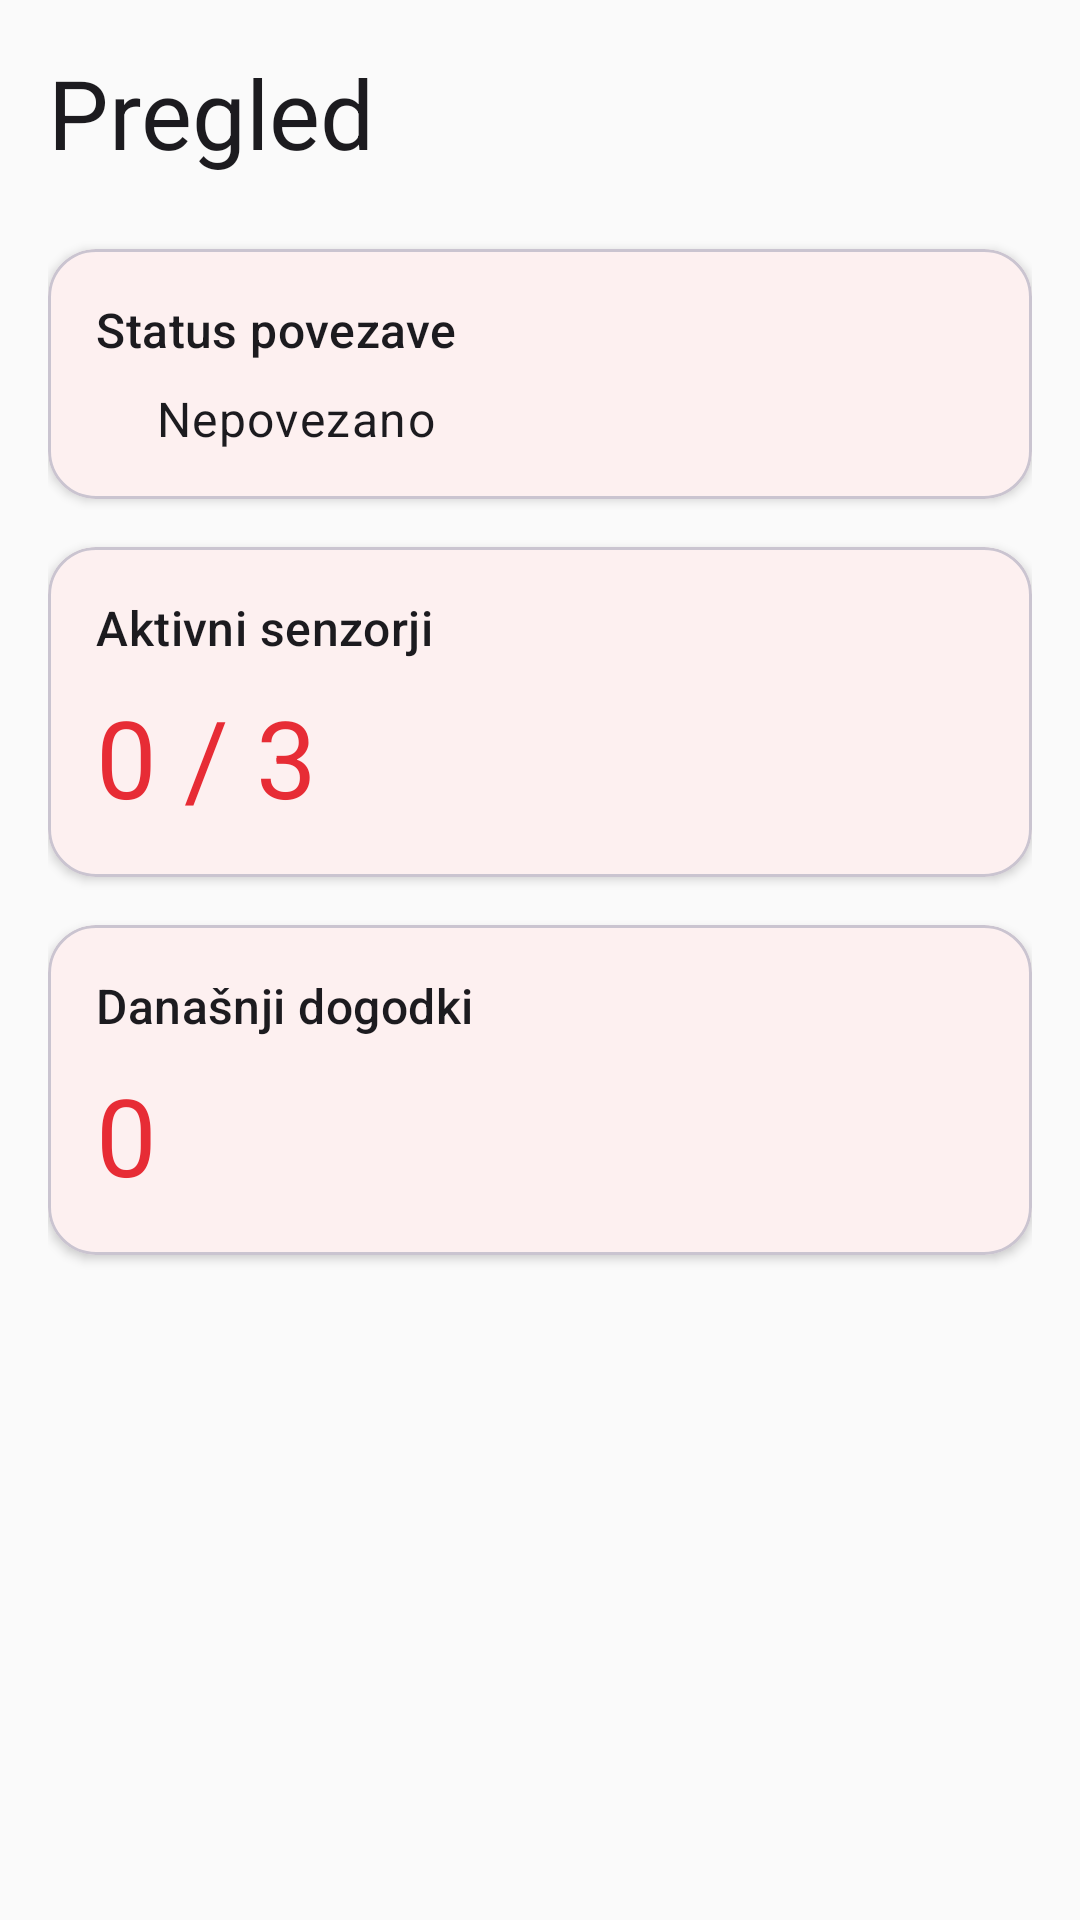

Layout XML and referenced resources for this Android screen:
<!-- AndroidManifest.xml: application theme Theme.Projektna -->
<!-- res/layout/fragment_home.xml -->
<?xml version="1.0" encoding="utf-8"?>
<androidx.constraintlayout.widget.ConstraintLayout xmlns:android="http://schemas.android.com/apk/res/android"
    xmlns:app="http://schemas.android.com/apk/res-auto"
    xmlns:tools="http://schemas.android.com/tools"
    android:layout_width="match_parent"
    android:layout_height="match_parent"
    android:padding="16dp"
    tools:context=".ui.home.HomeFragment">

    <TextView
        android:id="@+id/title"
        android:layout_width="wrap_content"
        android:layout_height="wrap_content"
        android:text="@string/home_title"
        android:textAppearance="@style/TextAppearance.Material3.HeadlineLarge"
        android:textColor="?attr/colorOnBackground"
        app:layout_constraintStart_toStartOf="parent"
        app:layout_constraintTop_toTopOf="parent" />

    
    <com.google.android.material.card.MaterialCardView
        android:id="@+id/card_connection"
        android:layout_width="0dp"
        android:layout_height="wrap_content"
        android:layout_marginTop="24dp"
        app:cardBackgroundColor="?attr/colorSurface"
        app:cardCornerRadius="16dp"
        app:cardElevation="2dp"
        app:layout_constraintEnd_toEndOf="parent"
        app:layout_constraintStart_toStartOf="parent"
        app:layout_constraintTop_toBottomOf="@id/title">

        <LinearLayout
            android:layout_width="match_parent"
            android:layout_height="wrap_content"
            android:orientation="vertical"
            android:padding="16dp">

            <TextView
                android:layout_width="wrap_content"
                android:layout_height="wrap_content"
                android:text="@string/home_connection_status"
                android:textAppearance="@style/TextAppearance.Material3.TitleMedium"
                android:textColor="?attr/colorOnSurface" />

            <LinearLayout
                android:layout_width="match_parent"
                android:layout_height="wrap_content"
                android:layout_marginTop="8dp"
                android:gravity="center_vertical"
                android:orientation="horizontal">

                <View
                    android:id="@+id/status_indicator"
                    android:layout_width="12dp"
                    android:layout_height="12dp"
                    android:background="@drawable/status_indicator_disconnected" />

                <TextView
                    android:id="@+id/status_text"
                    android:layout_width="wrap_content"
                    android:layout_height="wrap_content"
                    android:layout_marginStart="8dp"
                    android:text="@string/status_disconnected"
                    android:textAppearance="@style/TextAppearance.Material3.BodyLarge"
                    android:textColor="?attr/colorOnSurface" />
            </LinearLayout>
        </LinearLayout>
    </com.google.android.material.card.MaterialCardView>

    
    <com.google.android.material.card.MaterialCardView
        android:id="@+id/card_sensors"
        android:layout_width="0dp"
        android:layout_height="wrap_content"
        android:layout_marginTop="16dp"
        app:cardBackgroundColor="?attr/colorSurface"
        app:cardCornerRadius="16dp"
        app:cardElevation="2dp"
        app:layout_constraintEnd_toEndOf="parent"
        app:layout_constraintStart_toStartOf="parent"
        app:layout_constraintTop_toBottomOf="@id/card_connection">

        <LinearLayout
            android:layout_width="match_parent"
            android:layout_height="wrap_content"
            android:orientation="vertical"
            android:padding="16dp">

            <TextView
                android:layout_width="wrap_content"
                android:layout_height="wrap_content"
                android:text="@string/home_active_sensors"
                android:textAppearance="@style/TextAppearance.Material3.TitleMedium"
                android:textColor="?attr/colorOnSurface" />

            <TextView
                android:id="@+id/active_sensors_count"
                android:layout_width="wrap_content"
                android:layout_height="wrap_content"
                android:layout_marginTop="8dp"
                android:text="0 / 3"
                android:textAppearance="@style/TextAppearance.Material3.DisplaySmall"
                android:textColor="@color/primary" />
        </LinearLayout>
    </com.google.android.material.card.MaterialCardView>

    
    <com.google.android.material.card.MaterialCardView
        android:id="@+id/card_events"
        android:layout_width="0dp"
        android:layout_height="wrap_content"
        android:layout_marginTop="16dp"
        app:cardBackgroundColor="?attr/colorSurface"
        app:cardCornerRadius="16dp"
        app:cardElevation="2dp"
        app:layout_constraintEnd_toEndOf="parent"
        app:layout_constraintStart_toStartOf="parent"
        app:layout_constraintTop_toBottomOf="@id/card_sensors">

        <LinearLayout
            android:layout_width="match_parent"
            android:layout_height="wrap_content"
            android:orientation="vertical"
            android:padding="16dp">

            <TextView
                android:layout_width="wrap_content"
                android:layout_height="wrap_content"
                android:text="@string/home_events_today"
                android:textAppearance="@style/TextAppearance.Material3.TitleMedium"
                android:textColor="?attr/colorOnSurface" />

            <TextView
                android:id="@+id/events_count"
                android:layout_width="wrap_content"
                android:layout_height="wrap_content"
                android:layout_marginTop="8dp"
                android:text="0"
                android:textAppearance="@style/TextAppearance.Material3.DisplaySmall"
                android:textColor="@color/primary" />
        </LinearLayout>
    </com.google.android.material.card.MaterialCardView>

</androidx.constraintlayout.widget.ConstraintLayout>
<!-- resources referenced by this layout -->
<resources>
  <color name="primary">#e72c35</color>
  <string name="home_active_sensors">Aktivni senzorji</string>
  <string name="home_connection_status">Status povezave</string>
  <string name="home_events_today">Današnji dogodki</string>
  <string name="home_title">Pregled</string>
  <string name="status_disconnected">Nepovezano</string>
  <style name="Theme.Projektna" parent="Base.Theme.Projektna" />
  <style name="Base.Theme.Projektna" parent="Theme.Material3.DayNight.NoActionBar">
          
          <item name="colorPrimary">@color/primary</item>
          <item name="colorPrimaryDark">@color/primary_dark</item>
          <item name="colorOnPrimary">@color/on_primary</item>
  
          
          <item name="colorSecondary">@color/secondary</item>
          <item name="colorOnSecondary">@color/on_secondary</item>
  
          
          <item name="android:colorBackground">@color/background</item>
          <item name="colorSurface">@color/surface</item>
          <item name="colorOnBackground">@color/on_background</item>
          <item name="colorOnSurface">@color/on_surface</item>
  
          
          <item name="colorError">@color/error</item>
  
          
          <item name="android:statusBarColor">@color/primary_dark</item>
      </style>
  <color name="primary_dark">#b71c1c</color>
  <color name="on_primary">#FFFFFF</color>
  <color name="secondary">#37474f</color>
  <color name="on_secondary">#FFFFFF</color>
  <color name="background">#FAFAFA</color>
  <color name="surface">#FFFFFF</color>
  <color name="on_background">#1C1B1F</color>
  <color name="on_surface">#1C1B1F</color>
  <color name="error">#B3261E</color>
</resources>
